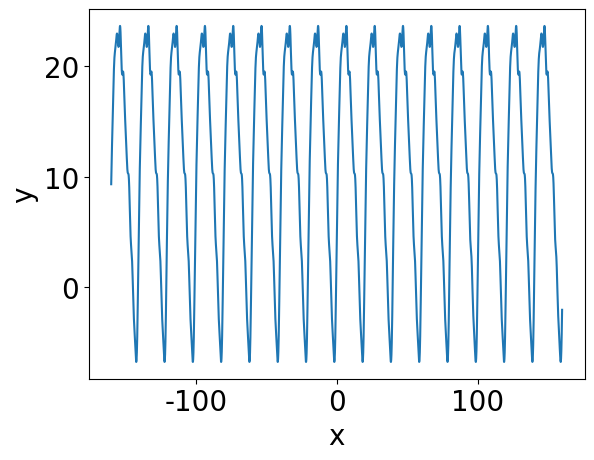

Generate this figure with matplotlib:
import matplotlib.pyplot as plt
import numpy as np
import matplotlib
from math import cos
from math import sin
from math import pi
from math import asin

matplotlib.rcParams['font.family'] = 'Times New Roman'
matplotlib.rcParams['font.size'] = 20

np.set_printoptions(threshold=np.inf)


def plot_fourier():
    # A = [-1.4007e+01, -3.4718e+00, 6.5743e-01, 8.8805e-02, -3.0080e-01,
    #      -3.5471e-01, -1.4764e-02, 2.6334e-01, 1.8092e-02, -3.2248e-03,
    #      -2.0254e-01, -1.4549e-01, -2.5778e-01, 7.1596e-02, 4.7056e-01,
    #      -2.2896e-01, -2.3136e-01, 3.5681e-01, 2.9199e-01, -3.1465e-01,
    #      1.3936e-01, 4.0030e-01, 2.6467e-01, 1.4517e-01, -3.2120e-01,
    #      -7.4065e-02, -2.1800e-01, 9.7215e-03, 3.6617e-01, -1.3458e-01]
    #
    # B = [1.0666e+02, 5.5523e-02, 1.5156e-01, 1.0732e+00, 1.3449e+00,
    #      4.3107e-01, -1.6028e-01, 9.6653e-02, 9.3628e-02, -2.9941e-01,
    #      -2.1513e-01, 1.6375e-01, 2.5644e-01, 5.6640e-01, 2.1762e-01,
    #      -5.5805e-01, 3.3145e-01, 4.4965e-01, 6.2410e-02, 4.6896e-01,
    #      1.1122e-01, -4.2424e-01, -2.3626e-01, 1.3257e-01, 1.6765e-01,
    #      1.1034e-01, -3.3865e-01, 4.1961e-01, 3.5860e-02, -3.5997e-01]
    #
    # a0 = [-0.6680]
    # w = [0.1082]

    A2 = [-1.2352e+01, -2.6777e+00, 1.1735e+00, 9.6817e-01, -3.8853e-01,
          -2.9416e-01, 6.2111e-01, 5.5016e-01, -4.0051e-01, -5.8255e-01,
          -6.7169e-01, -2.0782e-02, 1.2045e-01, -1.5635e-01, 3.5693e-01,
          -4.4047e-03, 8.0439e-02, -7.8501e-02, -3.4026e-01, 6.3158e-02,
          1.3354e-01, -7.9358e-02, -5.2533e-01, -3.2353e-04, -3.4361e-01,
          5.8855e-02, 2.0341e-01, 2.0815e-01, -3.5870e-01, 1.2187e-01,
          3.9006e-01, 2.8208e-01, 2.2837e-01, -5.6674e-03, -9.9744e-02,
          -3.8618e-02, -8.5518e-02, 2.4358e-01, -3.8433e-02, 2.4588e-02,
          -1.8911e-01, 5.3780e-02, -3.2673e-01, 2.6276e-02, 1.0357e-01,
          6.8024e-02, -1.4796e-01, -1.2333e-01, 1.1115e-01, -3.6225e-03,
          -5.5287e-02, -2.7419e-03, -2.5348e-01, 1.1222e-01, 3.2781e-01,
          -3.3503e-01, -7.2745e-02, -3.7198e-01, -2.9558e-01, -3.4114e-01]

    B2 = [1.5636e+02, -6.9833e+00, -2.9326e+00, 2.8808e+00, 1.0443e+00,
          2.1343e-01, 2.9940e-01, -2.2237e-01, -4.1574e-01, -1.0562e-01,
          2.2238e-01, -4.4288e-01, -2.2463e-01, -5.7661e-02, -2.2151e-01,
          -3.4247e-02, 6.8086e-02, 3.8578e-01, 6.4125e-01, 8.2399e-02,
          1.7905e-02, 1.8146e-02, 1.4927e-01, 3.1433e-02, -2.1360e-01,
          -8.1496e-02, 2.5444e-01, -2.8598e-01, -3.5381e-01, -2.8549e-01,
          -1.0203e-01, -1.2462e-01, -3.1015e-01, 4.4962e-01, 4.0865e-01,
          -3.2740e-01, 1.6421e-01, 2.9512e-01, -3.6827e-01, -1.8384e-01,
          3.5175e-01, 1.9272e-01, -4.6295e-02, 4.1105e-01, 2.7000e-01,
          -2.4768e-01, 3.9407e-01, 4.3073e-01, 3.0924e-02, 8.8034e-02,
          7.4031e-04, 5.9237e-01, 1.8244e-01, 2.4543e-01, 3.1397e-01,
          7.1408e-03, -3.6451e-02, 5.1323e-01, 2.0668e-01, -2.9739e-01]

    a02 = [-1.4152]
    w2 = [-0.1744]

    A = [-1.2352e+01]
    B = [1.5636e+02]
    a0 = [-1.4152]
    w = [-0.1744]

    x = np.arange(-200, 200, 0.001)
    y = []

    for i in x:
        ans = 0
        for j in range(len(A)):
            ans += A[j] * cos((j + 1) * w[0] * i) + B[j] * sin((j + 1) * w[0] * i)

        ans += a0[0]
        y.append(ans)

    # ymax=max(y)
    # for i in range(len(y)):
    #     y[i]=asin(y[i]/ymax)
    y = np.array(y)

    z = []

    for i in x:
        ans = 0
        for j in range(len(A2)):
            ans += A2[j] * cos((j + 1) * w2[0] * i) + B2[j] * sin((j + 1) * w2[0] * i)

        ans += a02[0]
        z.append(ans)

    # zmax=max(z)
    # for i in range(len(z)):
    #     z[i]=asin(z[i]/zmax)
    z = np.array(z)

    plt.plot(x, y, )
    plt.plot(x, z, )
    plt.xlabel('x')
    plt.ylabel('y')
    plt.axis()
    plt.show()


def plot_fourier_reslut_show():
    A = [-6.5930, -1.5981, -0.1886,  0.0171,  0.1118,  0.5507, -0.1946,  0.2597,
         0.3966, -0.2536]

    B = [11.2644,  3.4163,  1.8624,  0.6027,  0.3399,  0.1305,  0.1632, -0.0441,
         0.1768, -0.1061]

    a0 = [11.4677]
    w = [0.3129]

    x = np.arange(-160, 160, 0.001)
    y = []

    for i in x:
        ans = 0
        for j in range(len(A)):
            ans += A[j] * cos((j + 1) * w[0] * i) + B[j] * sin((j + 1) * w[0] * i)

        ans += a0[0]
        y.append(ans)

    # ymax = max(max(y), -min(y))
    # for i in range(len(y)):
    #     y[i] = asin(y[i] / ymax)
    y = np.array(y)

    plt.plot(x, y, )

    plt.xlabel('x')
    plt.ylabel('y')
    plt.axis()
    plt.show()


def plot_Sin():
    A = [-3.4770]
    B = [0.5474]

    a0 = [0.9981]
    w = [0.7789]

    x = np.arange(-20, 20, 0.001)
    y = []

    for i in x:
        ans = A[0] * sin(B[0]) * cos(w[0] * i) + A[0] * cos(B[0]) * sin(w[0] * i)

        y.append(ans + a0[0])

    ymax = max(y)
    # for i in range(len(y)):
    #     y[i] = asin(y[i] / ymax)
    y = np.array(y)

    plt.plot(x, y, )

    plt.xlabel('x')
    plt.ylabel('y')
    plt.axis()
    plt.show()


def plot_ReLU():
    x = np.arange(-2, 2, 0.001)
    y = []
    L = 1
    w = pi / L
    n = 60
    A = []
    B = []

    for j in range(1, n + 1):
        aj = (cos(j * pi) - 1.0) * L / (pi * pi * j * j)
        bj = -cos(pi * j) * L / (j * pi)
        A.append(aj)
        B.append(bj)
    for i in x:
        ans = 0
        for j in range(1, n + 1):
            ans += A[j - 1] * cos(j * w * i) + B[j - 1] * sin(j * w * i)

        ans += L / 2.0
        y.append(ans)

    y = np.array(y)

    print(A)
    print(B)
    print(w)
    print(L / 2.0)

    plt.plot(x, y, )
    plt.xlabel('x')
    plt.ylabel('y')
    plt.axis()
    plt.show()


if __name__ == '__main__':
    # plot_ReLU()
    # plot_fourier()
    plot_fourier_reslut_show()
    # plot_Sin()
